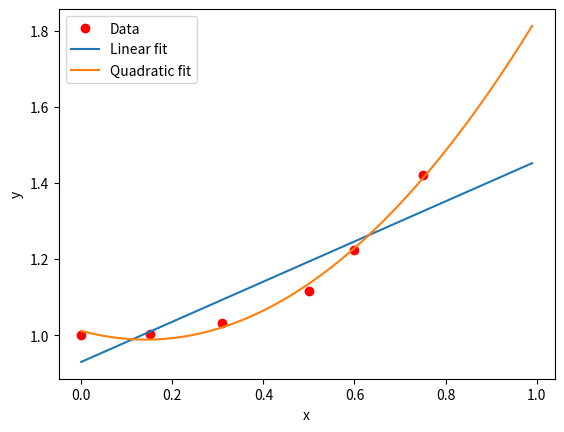

Write Python code to recreate this figure.
from matplotlib import pyplot as plt

def least_squares_fit(x, y, degree):
    # Create the design matrix
    X = []
    for i in range(len(x)):
        row = [x[i]**j for j in range(degree + 1)]
        X.append(row)
    
    # Transpose the design matrix
    XT = [[X[j][i] for j in range(len(X))] for i in range(len(X[0]))]
    
    # Multiply XT and X
    XTX = [[sum(XT[i][k] * X[k][j] for k in range(len(X))) for j in range(len(X[0]))] for i in range(len(XT))]
    
    # Multiply XT and y
    XTy = [sum(XT[i][j] * y[j] for j in range(len(y))) for i in range(len(XT))]
    
    # Solve the system of linear equations XTX * a = XTy
    a = gauss_jordan(XTX, XTy)
    
    return a

def gauss_jordan(A, b):
    n = len(A)
    M = [A[i] + [b[i]] for i in range(n)]
    
    for i in range(n):
        # Make the diagonal contain all 1's
        div = M[i][i]
        for j in range(n + 1):
            M[i][j] /= div
        
        # Make the other rows contain 0's
        for k in range(n):
            if k != i:
                mult = M[k][i]
                for j in range(n + 1):
                    M[k][j] -= mult * M[i][j]
    
    return [M[i][-1] for i in range(n)]


x = [0, 0.15, 0.31, 0.5, 0.6, 0.75]
y = [1.0, 1.004, 1.031, 1.117, 1.223, 1.422]

# Fit a linear polynomial
coefficients_linear = least_squares_fit(x, y, 1)
print("Linear fit coefficients:", coefficients_linear)

# Fit a quadratic polynomial
coefficients_quadratic = least_squares_fit(x, y, 2)
print("Quadratic fit coefficients:", coefficients_quadratic)

plt.figure()
plt.plot(x, y, 'ro', label='Data')
xs = [i / 100 for i in range(100)]
plt.plot(xs, [coefficients_linear[0] + coefficients_linear[1] * xi for xi in xs], label='Linear fit')
plt.plot(xs, [coefficients_quadratic[0] + coefficients_quadratic[1] * xi + coefficients_quadratic[2] * xi**2 for xi in xs], label='Quadratic fit')
plt.xlabel('x')
plt.ylabel('y')
plt.legend()
plt.show()
